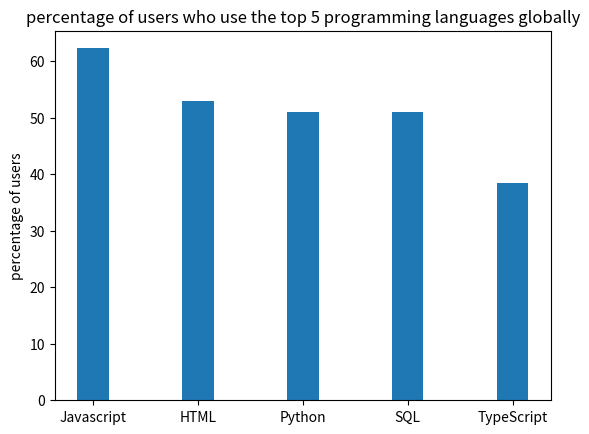

Source code (Python):
# Program: to explore the popularity of different programming languages
# Procedures:
# 1.to create a dictionary to store programming language popularity
# 2.print percentages of users of all programming languages that can be modified (after which make some changes)
# 3.draw a bar graph using numpy and matplotlib.pyplot

code_info = {"Javascript": 62.3, "HTML": 52.9, "Python": 51, "SQL": 51, "TypeScript": 38.5} # create a dictionary to store programming language popularity
print(code_info) # print the dictionary

for i in code_info.values(): # iterating all values in the dictionary
    print(i) # print them out

print(code_info["HTML"]) # print a percentage of users of one particular programming language that can be modified

code_info1 = code_info # create a new dictionary called code_info1 that is the same as code_info
code_info1["Python"] = 80 # alter the value of the key "Python"
print(code_info1) # print the new dictionary

import numpy as np # import numpy and name it np
import matplotlib.pyplot as plt # import matplotlib.pyplot and name it plt
N = 5 # create 5 groups, which is in accordance with 5 programming language types
percentage_of_users = (62.3, 52.9, 51, 51, 38.5) # store the y-axis value
ind = np.arange(N) # the x locations for the groups 
width = 0.3 # the width of the bars
p1 = plt.bar(ind, percentage_of_users, width) # create a bar chart using the "bar" function in matplotlib.pyplot
plt.ylabel("percentage of users") # define the name of the y-axis
plt.title("percentage of users who use the top 5 programming languages globally") # define the name of the bar chart
plt.xticks(ind,("Javascript", "HTML", "Python", "SQL", "TypeScript")) # define the x-axis label
plt.yticks(np.arange(0, 70, 10)) # define the y-axis scale, ranging from 0 to 70, using 10 as a scale unit
plt.show() # show the bar chart
 


